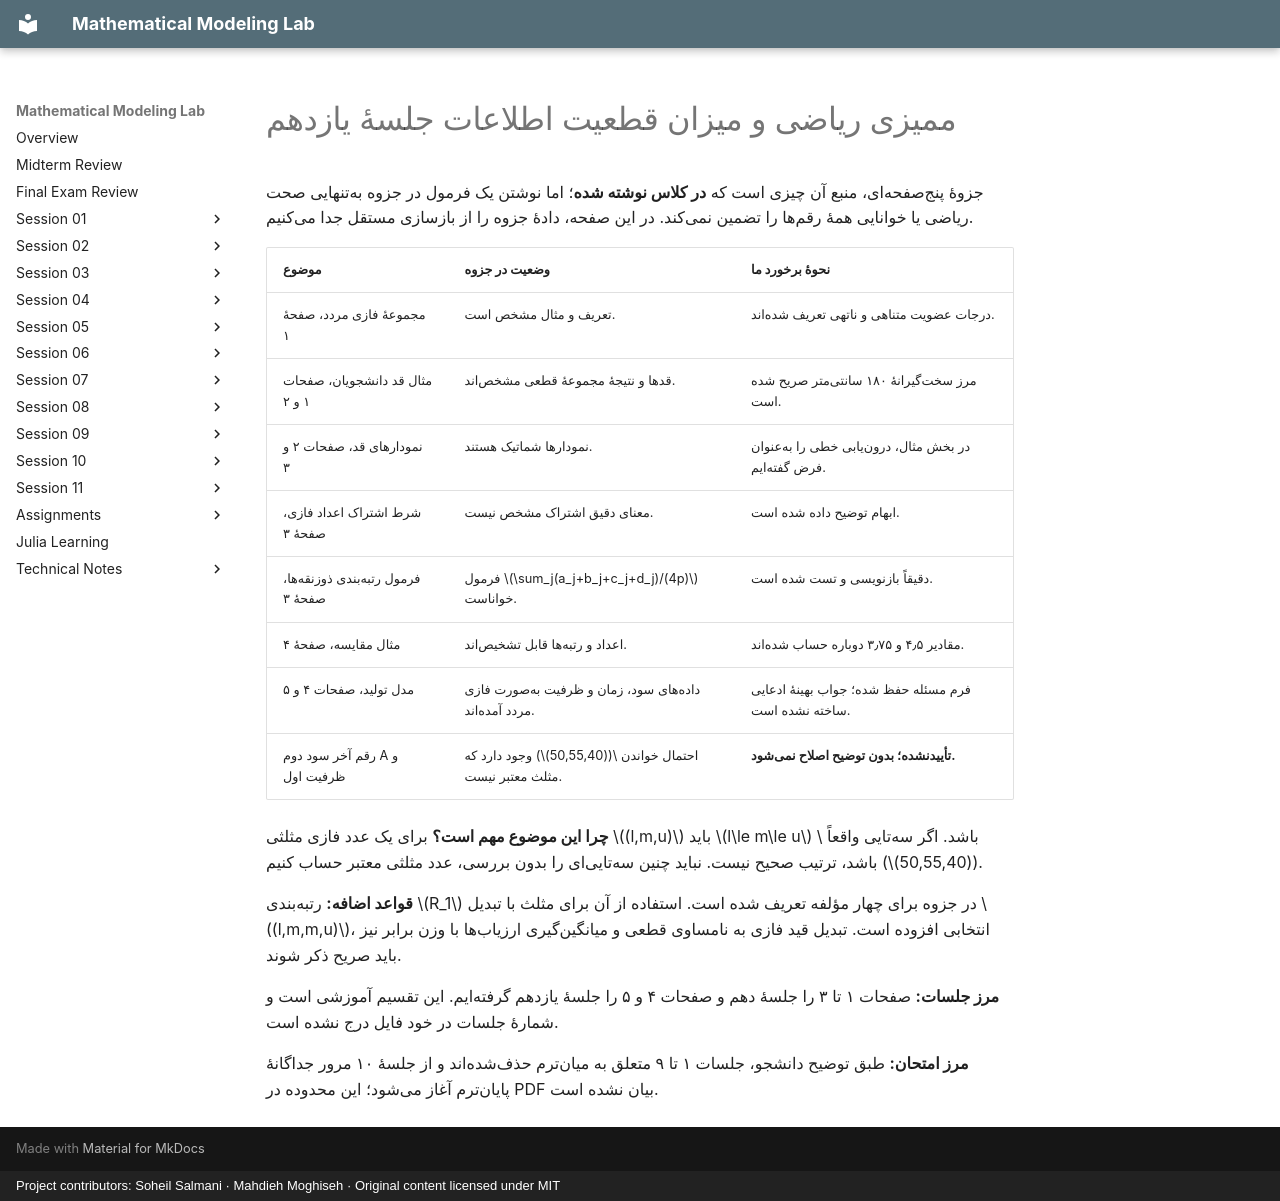

repository: SoheilGtex/mathematical-modeling-lab · page: session-11/audit.fa/index.html · generator: mkdocs · copyright: Project contributors: Soheil Salmani · Mahdieh Moghiseh · Original content licensed under MIT

# ممیزی ریاضی و میزان قطعیت اطلاعات جلسهٔ یازدهم

جزوهٔ پنجصفحهای، منبع آن چیزی است که **در کلاس نوشته شده**؛ اما نوشتن یک فرمول در جزوه بهتنهایی صحت ریاضی یا خوانایی همهٔ رقمها را تضمین نمیکند. در این صفحه، دادهٔ جزوه را از بازسازی مستقل جدا میکنیم.

| موضوع | وضعیت در جزوه | نحوهٔ برخورد ما |
|---|---|---|
| مجموعهٔ فازی مردد، صفحهٔ ۱ | تعریف و مثال مشخص است. | درجات عضویت متناهی و ناتهی تعریف شدهاند. |
| مثال قد دانشجویان، صفحات ۱ و ۲ | قدها و نتیجهٔ مجموعهٔ قطعی مشخصاند. | مرز سختگیرانهٔ ۱۸۰ سانتیمتر صریح شده است. |
| نمودارهای قد، صفحات ۲ و ۳ | نمودارها شماتیک هستند. | در بخش مثال، درونیابی خطی را بهعنوان فرض گفتهایم. |
| شرط اشتراک اعداد فازی، صفحهٔ ۳ | معنای دقیق اشتراک مشخص نیست. | ابهام توضیح داده شده است. |
| فرمول رتبهبندی ذوزنقهها، صفحهٔ ۳ | فرمول \(\sum_j(a_j+b_j+c_j+d_j)/(4p)\) خواناست. | دقیقاً بازنویسی و تست شده است. |
| مثال مقایسه، صفحهٔ ۴ | اعداد و رتبهها قابل تشخیصاند. | مقادیر ۴٫۵ و ۳٫۷۵ دوباره حساب شدهاند. |
| مدل تولید، صفحات ۴ و ۵ | دادههای سود، زمان و ظرفیت بهصورت فازی مردد آمدهاند. | فرم مسئله حفظ شده؛ جواب بهینهٔ ادعایی ساخته نشده است. |
| رقم آخر سود دوم A و ظرفیت اول | احتمال خواندن \((50,55,40)\) وجود دارد که مثلث معتبر نیست. | **تأییدنشده؛ بدون توضیح اصلاح نمیشود.** |

**چرا این موضوع مهم است؟** برای یک عدد فازی مثلثی \((l,m,u)\) باید \(l\le m\le u\) باشد. اگر سهتایی واقعاً \((50,55,40)\) باشد، ترتیب صحیح نیست. نباید چنین سهتاییای را بدون بررسی، عدد مثلثی معتبر حساب کنیم.

**قواعد اضافه:** رتبهبندی \(R_1\) در جزوه برای چهار مؤلفه تعریف شده است. استفاده از آن برای مثلث با تبدیل \((l,m,m,u)\)، انتخابی افزوده است. تبدیل قید فازی به نامساوی قطعی و میانگینگیری ارزیابها با وزن برابر نیز باید صریح ذکر شوند.

**مرز جلسات:** صفحات ۱ تا ۳ را جلسهٔ دهم و صفحات ۴ و ۵ را جلسهٔ یازدهم گرفتهایم. این تقسیم آموزشی است و شمارهٔ جلسات در خود فایل درج نشده است.

**مرز امتحان:** طبق توضیح دانشجو، جلسات ۱ تا ۹ متعلق به میانترم حذفشدهاند و از جلسهٔ ۱۰ مرور جداگانهٔ پایانترم آغاز میشود؛ این محدوده در PDF بیان نشده است.
